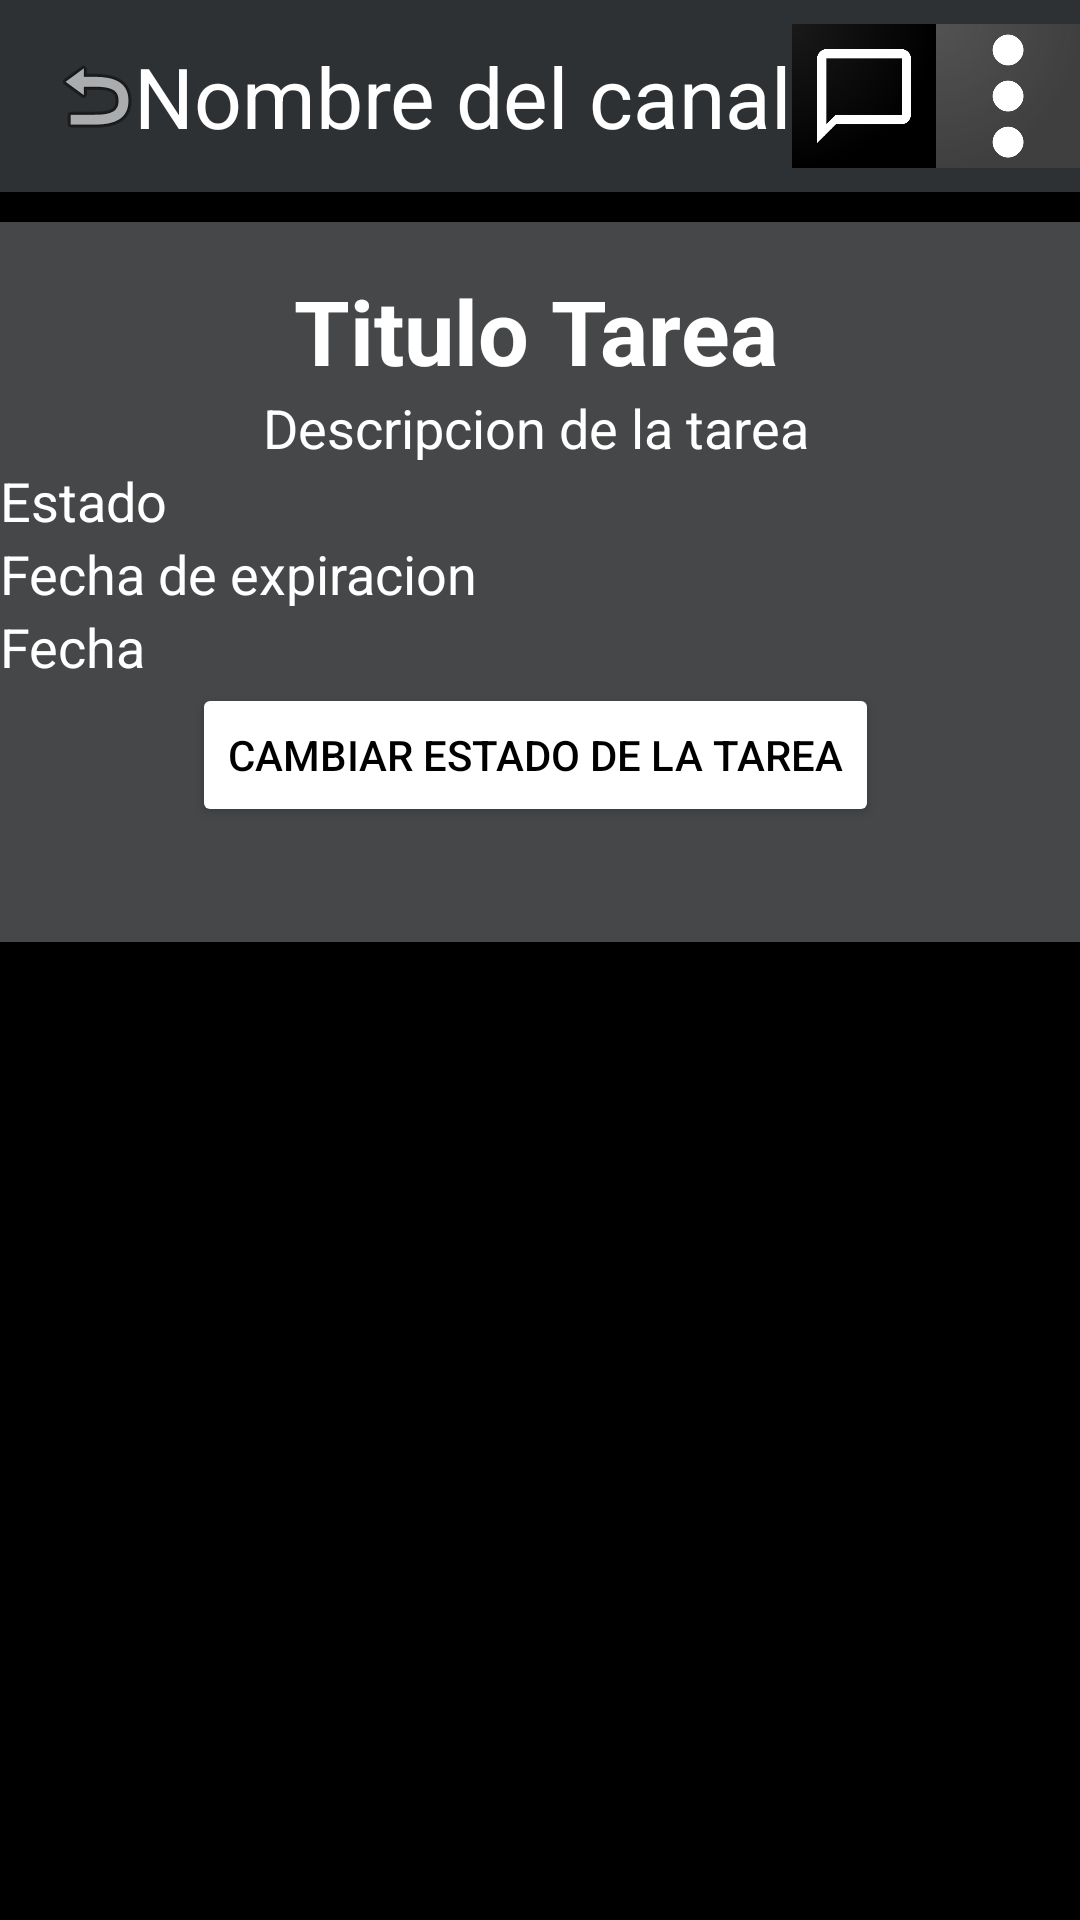

The Android layout XML behind this screen, and the referenced resources:
<!-- AndroidManifest.xml: application theme Theme.Aplicacion4 -->
<!-- res/layout/menu_canal.xml -->
<?xml version="1.0" encoding="utf-8"?>
<androidx.constraintlayout.widget.ConstraintLayout xmlns:android="http://schemas.android.com/apk/res/android"
    xmlns:app="http://schemas.android.com/apk/res-auto"
    xmlns:tools="http://schemas.android.com/tools"
    android:layout_width="match_parent"
    android:layout_height="match_parent"
    android:background="@color/black">

    <androidx.appcompat.widget.Toolbar
        android:id="@+id/toolbar"
        android:layout_width="match_parent"
        android:layout_height="?attr/actionBarSize"
        android:background="@color/material_dynamic_neutral20"
        android:contentDescription="TODO"
        tools:ignore="MissingConstraints">

        <ImageView
            android:id="@+id/returnView"
            android:layout_width="wrap_content"
            android:layout_height="wrap_content"
            android:src="@android:drawable/ic_menu_revert" />

        <TextView
            android:id="@+id/nombre_canal"
            android:layout_width="wrap_content"
            android:layout_height="wrap_content"
            android:layout_gravity="center"
            android:fontFamily="sans-serif"
            android:text="Nombre del canal"
            android:textColor="@color/white"
            android:textSize="28dp" />

        <ImageButton
            android:id="@+id/opciones"
            android:layout_width="48dp"
            android:layout_height="48dp"
            android:layout_gravity="end"
            android:background="@null"
            android:scaleType="centerInside"
            android:src="@drawable/config3"
            tools:ignore="SpeakableTextPresentCheck"
            tools:layout_editor_absoluteX="347dp" />

        <ImageButton
            android:layout_width="48dp"
            android:layout_height="48dp"
            android:layout_gravity="end"
            android:background="@drawable/chat"
            tools:ignore="SpeakableTextPresentCheck"
            tools:layout_editor_absoluteX="283dp" />
    </androidx.appcompat.widget.Toolbar>

    <ImageButton
        android:id="@+id/Agregar"
        android:layout_width="67dp"
        android:layout_height="59dp"
        android:layout_marginTop="644dp"
        android:background="@color/black"
        android:scaleType="centerCrop"
        android:src="@drawable/mas"
        app:layout_constraintEnd_toStartOf="@+id/videoLlamada"
        app:layout_constraintStart_toEndOf="@+id/llamada"
        app:layout_constraintTop_toBottomOf="@+id/toolbar" />

    <ImageButton
        android:id="@+id/videoLlamada"
        android:layout_width="67dp"
        android:layout_height="69dp"
        android:layout_marginStart="89dp"
        android:layout_marginTop="636dp"
        android:layout_marginEnd="16dp"
        android:background="@color/black"
        android:scaleType="centerCrop"
        android:src="@drawable/videollamada"
        app:layout_constraintEnd_toEndOf="parent"
        app:layout_constraintStart_toEndOf="@+id/Agregar"
        app:layout_constraintTop_toBottomOf="@+id/toolbar" />

    <ImageButton
        android:id="@+id/llamada"
        android:layout_width="66dp"
        android:layout_height="68dp"
        android:layout_marginStart="16dp"
        android:layout_marginTop="636dp"
        android:layout_marginEnd="90dp"
        android:background="@color/black"
        android:scaleType="centerCrop"
        android:src="@drawable/llamada"
        app:layout_constraintEnd_toStartOf="@+id/Agregar"
        app:layout_constraintStart_toStartOf="parent"
        app:layout_constraintTop_toBottomOf="@+id/toolbar" />


    <androidx.cardview.widget.CardView
        android:id="@+id/cardTarea"
        android:layout_width="389dp"
        android:layout_height="240dp"
        android:layout_marginStart="9dp"
        android:layout_marginTop="10dp"
        android:layout_marginEnd="13dp"
        app:cardBackgroundColor="@color/material_dynamic_neutral30"
        app:cardCornerRadius="8dp"
        app:cardElevation="4dp"
        app:layout_constraintEnd_toEndOf="parent"
        app:layout_constraintStart_toStartOf="parent"
        app:layout_constraintTop_toBottomOf="@+id/toolbar">

        <LinearLayout
            android:layout_width="match_parent"
            android:layout_height="255dp"
            android:orientation="vertical"
            android:padding="16dp">

            <TextView
                android:id="@+id/tituloTarea"
                android:layout_width="match_parent"
                android:layout_height="wrap_content"
                android:gravity="center"
                android:text="Titulo Tarea"
                android:textColor="@color/white"
                android:textSize="30sp"
                android:textStyle="bold" />

            <TextView
                android:id="@+id/descripcionTarea"
                android:layout_width="match_parent"
                android:layout_height="wrap_content"
                android:gravity="center"
                android:text="Descripcion de la tarea"
                android:textColor="@color/white"
                android:textSize="18sp" />

            <TextView
                android:id="@+id/estadoTarea"
                android:layout_width="match_parent"
                android:layout_height="wrap_content"
                android:gravity="left"
                android:text="Estado"
                android:textColor="@color/white"
                android:textSize="18sp" />

            <TextView
                android:layout_width="wrap_content"
                android:layout_height="wrap_content"
                android:text="Fecha de expiracion"
                android:textColor="@color/white"
                android:textSize="18sp" />

            <TextView
                android:id="@+id/fechaTarea"
                android:layout_width="match_parent"
                android:layout_height="wrap_content"
                android:text="Fecha"
                android:textColor="@color/white"
                android:textSize="18sp" />
            <Button
                android:layout_width="wrap_content"
                android:layout_height="wrap_content"
                android:id="@+id/cambiarEstado"
                android:text="Cambiar estado de la tarea"
                android:textColor="@color/black"
                android:layout_gravity="center"
                android:backgroundTint="@color/white"/>


        </LinearLayout>

    </androidx.cardview.widget.CardView>

    <androidx.recyclerview.widget.RecyclerView
        android:id="@+id/recyclerAvances"
        android:layout_width="412dp"
        android:layout_height="309dp"
        android:layout_marginTop="5dp"
        app:layout_constraintEnd_toEndOf="parent"
        app:layout_constraintHorizontal_bias="0.6"
        app:layout_constraintStart_toStartOf="parent"
        app:layout_constraintTop_toBottomOf="@+id/cardTarea" />

</androidx.constraintlayout.widget.ConstraintLayout>
<!-- resources referenced by this layout -->
<resources>
  <!-- drawable chat: png bitmap (drawable, 28200 bytes) -->
  <!-- drawable config3: jpg bitmap (drawable, 9051 bytes) -->
  <!-- drawable llamada: png bitmap (drawable, 32076 bytes) -->
  <!-- drawable mas: jpg bitmap (drawable, 8781 bytes) -->
  <!-- drawable videollamada: png bitmap (drawable, 29882 bytes) -->
  <style name="Theme.Aplicacion4" parent="Base.Theme.Aplicacion4" />
  <style name="Base.Theme.Aplicacion4" parent="Theme.Material3.DayNight.NoActionBar">
          
          
      </style>
  <!-- not gathered from this repository: default colours our renderer supplied (Android Studio template values) -->
  <color name="black">#FF000000</color>
  <color name="white">#FFFFFFFF</color>
</resources>
